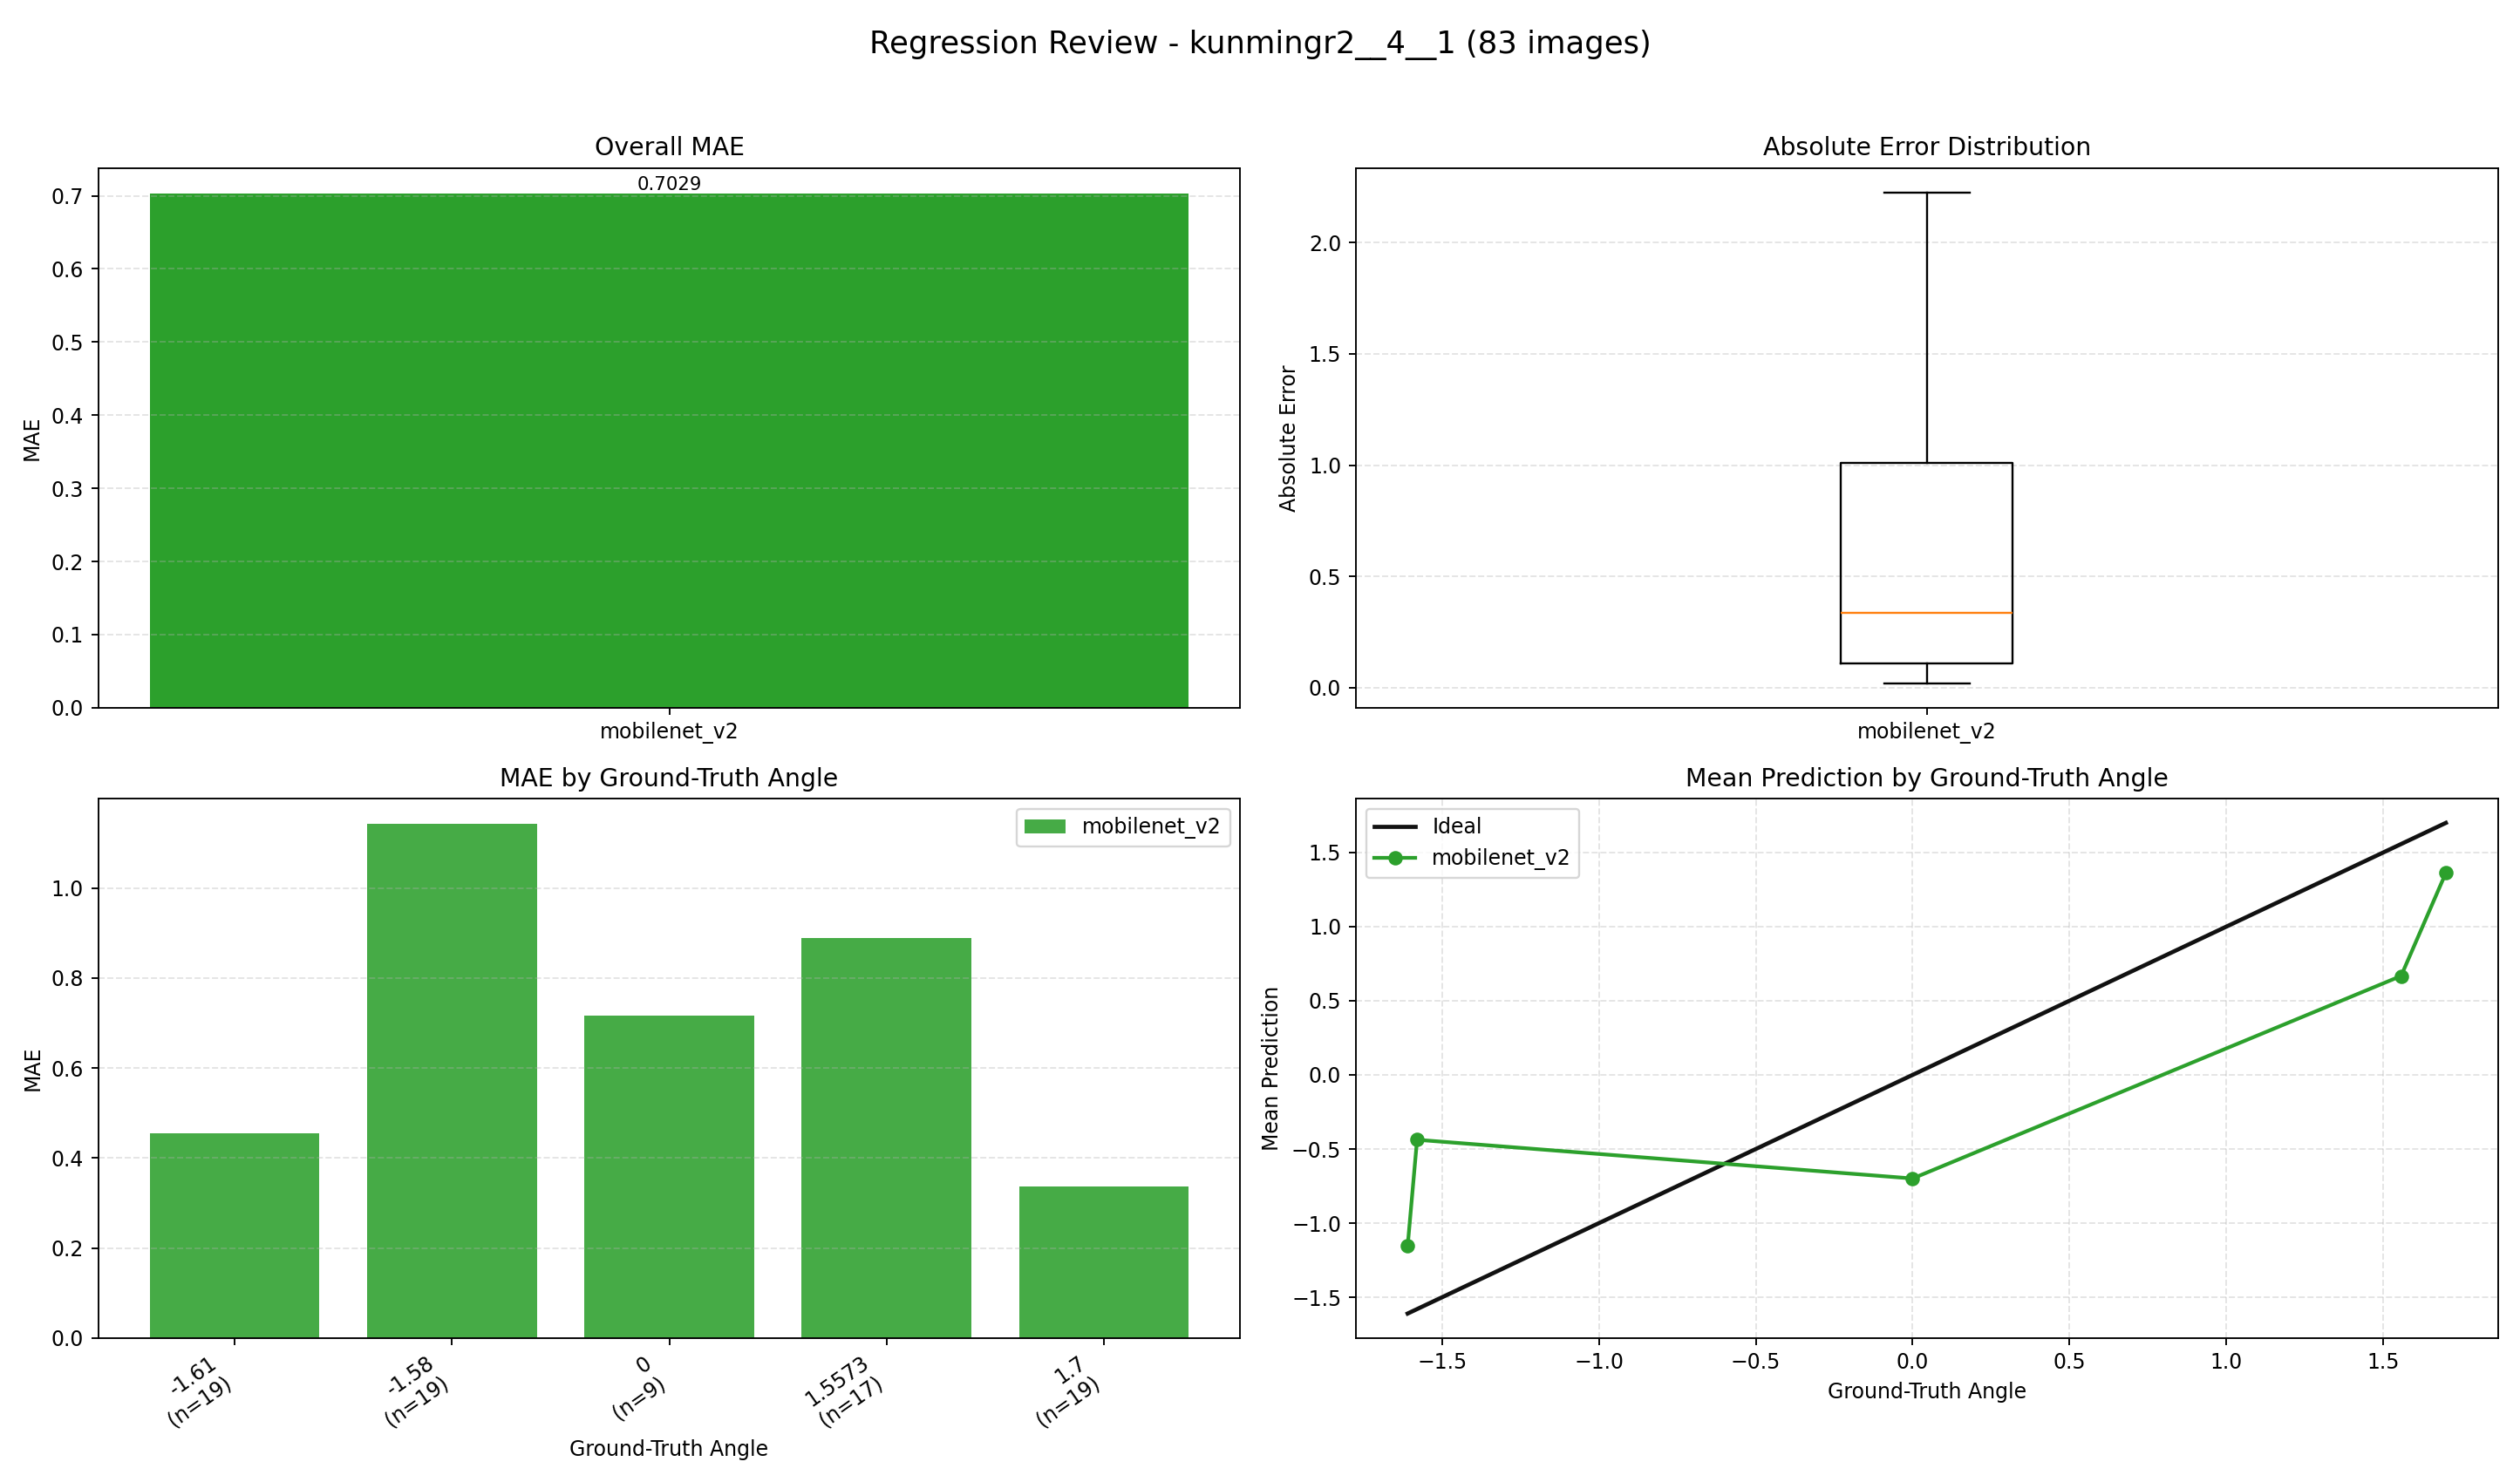

The table this chart was drawn from, first rows:
index, image, groundTruth, mobilenet_v2, mobilenet_v2_abs_error
0, E:\桌面\kunmingr2\kunmingr2\4\1\0_0.0000.j…, 0.0, -1.567, 1.567
1, E:\桌面\kunmingr2\kunmingr2\4\1\1_-1.6100.…, -1.61, -1.573, 0.03703
2, E:\桌面\kunmingr2\kunmingr2\4\1\2_-1.6100.…, -1.61, -1.57, 0.03963
3, E:\桌面\kunmingr2\kunmingr2\4\1\3_-1.6100.…, -1.61, -1.577, 0.03271
4, E:\桌面\kunmingr2\kunmingr2\4\1\4_-1.6100.…, -1.61, -1.512, 0.09757
5, E:\桌面\kunmingr2\kunmingr2\4\1\5_-1.6100.…, -1.61, -1.028, 0.5824
6, E:\桌面\kunmingr2\kunmingr2\4\1\6_-1.6100.…, -1.61, -0.9369, 0.6731
7, E:\桌面\kunmingr2\kunmingr2\4\1\7_-1.6100.…, -1.61, -1.513, 0.09675
8, E:\桌面\kunmingr2\kunmingr2\4\1\8_-1.6100.…, -1.61, -1.483, 0.1269
9, E:\桌面\kunmingr2\kunmingr2\4\1\9_-1.6100.…, -1.61, -1.493, 0.1173
10, E:\桌面\kunmingr2\kunmingr2\4\1\10_-1.6100…, -1.61, -0.6744, 0.9356
11, E:\桌面\kunmingr2\kunmingr2\4\1\11_-1.6100…, -1.61, -1.402, 0.208
12, E:\桌面\kunmingr2\kunmingr2\4\1\12_-1.6100…, -1.61, -1.517, 0.09267
13, E:\桌面\kunmingr2\kunmingr2\4\1\13_-1.6100…, -1.61, -1.26, 0.3501
14, E:\桌面\kunmingr2\kunmingr2\4\1\14_-1.6100…, -1.61, -1.436, 0.1737
15, E:\桌面\kunmingr2\kunmingr2\4\1\15_-1.6100…, -1.61, -1.498, 0.1118
16, E:\桌面\kunmingr2\kunmingr2\4\1\16_-1.6100…, -1.61, -1.458, 0.1517
17, E:\桌面\kunmingr2\kunmingr2\4\1\17_-1.6100…, -1.61, -1.519, 0.09069
18, E:\桌面\kunmingr2\kunmingr2\4\1\18_-1.6100…, -1.61, 0.4278, 2.038
19, E:\桌面\kunmingr2\kunmingr2\4\1\19_-1.6100…, -1.61, 1.084, 2.694
20, E:\桌面\kunmingr2\kunmingr2\4\1\20_1.7000.…, 1.7, 1.394, 0.3059
21, E:\桌面\kunmingr2\kunmingr2\4\1\21_1.7000.…, 1.7, 1.365, 0.3351
22, E:\桌面\kunmingr2\kunmingr2\4\1\22_1.7000.…, 1.7, 1.399, 0.3014
23, E:\桌面\kunmingr2\kunmingr2\4\1\23_1.7000.…, 1.7, 1.358, 0.3419
24, E:\桌面\kunmingr2\kunmingr2\4\1\24_1.7000.…, 1.7, 1.506, 0.1936
25, E:\桌面\kunmingr2\kunmingr2\4\1\25_1.7000.…, 1.7, 1.577, 0.1228
26, E:\桌面\kunmingr2\kunmingr2\4\1\26_1.7000.…, 1.7, 1.552, 0.1479
27, E:\桌面\kunmingr2\kunmingr2\4\1\27_1.7000.…, 1.7, 1.558, 0.1421
28, E:\桌面\kunmingr2\kunmingr2\4\1\28_1.7000.…, 1.7, 1.557, 0.1433
29, E:\桌面\kunmingr2\kunmingr2\4\1\29_1.7000.…, 1.7, 1.612, 0.0881
30, E:\桌面\kunmingr2\kunmingr2\4\1\30_1.7000.…, 1.7, 1.409, 0.291
31, E:\桌面\kunmingr2\kunmingr2\4\1\31_1.7000.…, 1.7, 1.633, 0.06737
32, E:\桌面\kunmingr2\kunmingr2\4\1\32_1.7000.…, 1.7, 1.624, 0.07649
33, E:\桌面\kunmingr2\kunmingr2\4\1\33_1.7000.…, 1.7, 1.61, 0.08987
34, E:\桌面\kunmingr2\kunmingr2\4\1\34_1.7000.…, 1.7, 1.587, 0.1131
35, E:\桌面\kunmingr2\kunmingr2\4\1\35_1.7000.…, 1.7, 1.57, 0.1299
36, E:\桌面\kunmingr2\kunmingr2\4\1\36_1.7000.…, 1.7, 1.409, 0.2909
37, E:\桌面\kunmingr2\kunmingr2\4\1\37_1.7000.…, 1.7, 1.112, 0.5882
38, E:\桌面\kunmingr2\kunmingr2\4\1\38_1.7000.…, 1.7, -0.9372, 2.637
39, E:\桌面\kunmingr2\kunmingr2\4\1\39_0.0000.…, 0.0, -0.8162, 0.8162
40, E:\桌面\kunmingr2\kunmingr2\4\1\40_0.0000.…, 0.0, -0.6069, 0.6069
41, E:\桌面\kunmingr2\kunmingr2\4\1\41_0.0000.…, 0.0, -1.019, 1.019
42, E:\桌面\kunmingr2\kunmingr2\4\1\42_0.0000.…, 0.0, -1.33, 1.33
43, E:\桌面\kunmingr2\kunmingr2\4\1\43_0.0000.…, 0.0, -0.9699, 0.9699
44, E:\桌面\kunmingr2\kunmingr2\4\1\44_0.0000.…, 0.0, -0.06416, 0.06416
45, E:\桌面\kunmingr2\kunmingr2\4\1\45_0.0000.…, 0.0, 0.03893, 0.03893
46, E:\桌面\kunmingr2\kunmingr2\4\1\46_0.0000.…, 0.0, 0.04353, 0.04353
47, E:\桌面\kunmingr2\kunmingr2\4\1\47_1.5573.…, 1.557, -0.0251, 1.582
48, E:\桌面\kunmingr2\kunmingr2\4\1\48_1.5573.…, 1.557, 0.09011, 1.467
49, E:\桌面\kunmingr2\kunmingr2\4\1\49_1.5573.…, 1.557, 0.4477, 1.11
50, E:\桌面\kunmingr2\kunmingr2\4\1\50_1.5573.…, 1.557, 0.5989, 0.9584
51, E:\桌面\kunmingr2\kunmingr2\4\1\51_1.5573.…, 1.557, 0.6633, 0.894
52, E:\桌面\kunmingr2\kunmingr2\4\1\52_1.5573.…, 1.557, 1.041, 0.5168
53, E:\桌面\kunmingr2\kunmingr2\4\1\53_1.5573.…, 1.557, 1.285, 0.2725
54, E:\桌面\kunmingr2\kunmingr2\4\1\54_1.5573.…, 1.557, 0.579, 0.9783
55, E:\桌面\kunmingr2\kunmingr2\4\1\55_1.5573.…, 1.557, 1.019, 0.5388
56, E:\桌面\kunmingr2\kunmingr2\4\1\56_1.5573.…, 1.557, 0.329, 1.228
57, E:\桌面\kunmingr2\kunmingr2\4\1\57_1.5573.…, 1.557, 0.3872, 1.17
58, E:\桌面\kunmingr2\kunmingr2\4\1\58_1.5573.…, 1.557, 0.9257, 0.6316
59, E:\桌面\kunmingr2\kunmingr2\4\1\59_1.5573.…, 1.557, 1.024, 0.5331
... 23 more rows
